Run: headless pygame with SDL's dummy video driver; simulated clock (each Clock.tick advances the game by its frame time, no real sleeping); random seed 0; keys injected as events and as key.get_pressed() state; no mouse input.
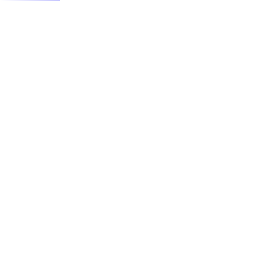
Frame 1 of 2 · flips 1–60 · no input
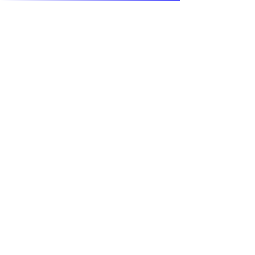
Frame 2 of 2 · flips 61–180 · tapped SPACE, RETURN · held RIGHT (→), D

The pygame program that drew these frames:

import pygame
from time import sleep

win = pygame.display.set_mode((255, 255))
win.fill((255, 255, 255))

pixelsFilled = 0


class Pos:
    x = 0
    y = 0


class Color:
    r = 255
    g = 255
    b = 255


color = Color()
pos = Pos()


def stop():
    for i in pygame.event.get():
        if i.type == pygame.KEYDOWN:
            if i.key == pygame.K_ESCAPE:
                exit()
        if i.type == pygame.QUIT:
            exit()


def fill():
    global pixelsFilled

    while pixelsFilled <= 65025:

        pygame.draw.rect(win, (color.r, color.g, color.b), (pos.x, pos.y, 1, 1))

        if pos.x < 255:

            pos.x += 1

            color.r -= 1
            color.g -= 1

        elif pos.x >= 255:

            pos.x = 0
            pos.y -= 1

            color.r -= 1
            color.g -= 1
            color.b -= 1

        pixelsFilled += 1
        pygame.display.update()


fill()

while True:
    stop()
